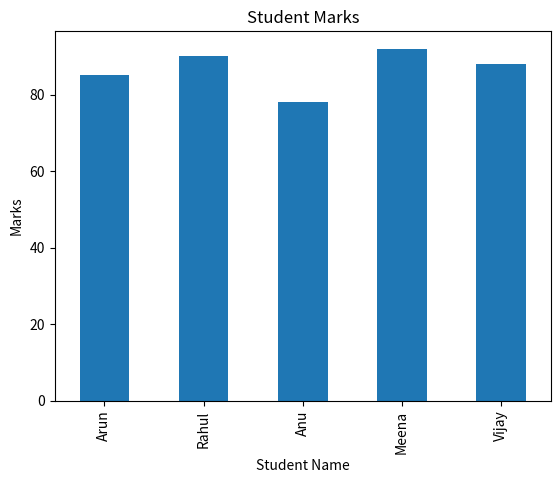
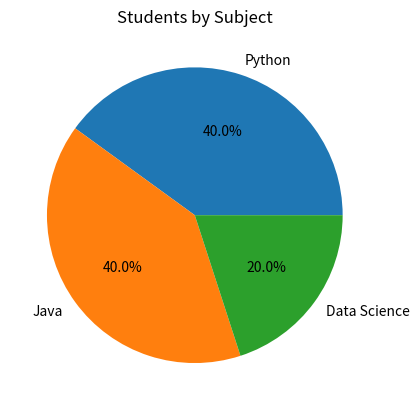

Recreate these plots in Python, in order.
import pandas as pd
import matplotlib.pyplot as plt

data = {
    "Student Name": ["Arun", "Rahul", "Anu", "Meena", "Vijay"],
    "Marks": [85, 90, 78, 92, 88],
    "Subject": ["Python", "Java", "Python", "Data Science", "Java"]
}

df = pd.DataFrame(data)

print(df)


df.plot(
    x="Student Name",
    y="Marks",
    kind="bar",
    legend=False
)

plt.title("Student Marks")
plt.xlabel("Student Name")
plt.ylabel("Marks")
plt.show()


subject_counts = df["Subject"].value_counts()

plt.pie(
    subject_counts.values,
    labels=subject_counts.index,
    autopct="%1.1f%%"
)

plt.title("Students by Subject")
plt.show()
